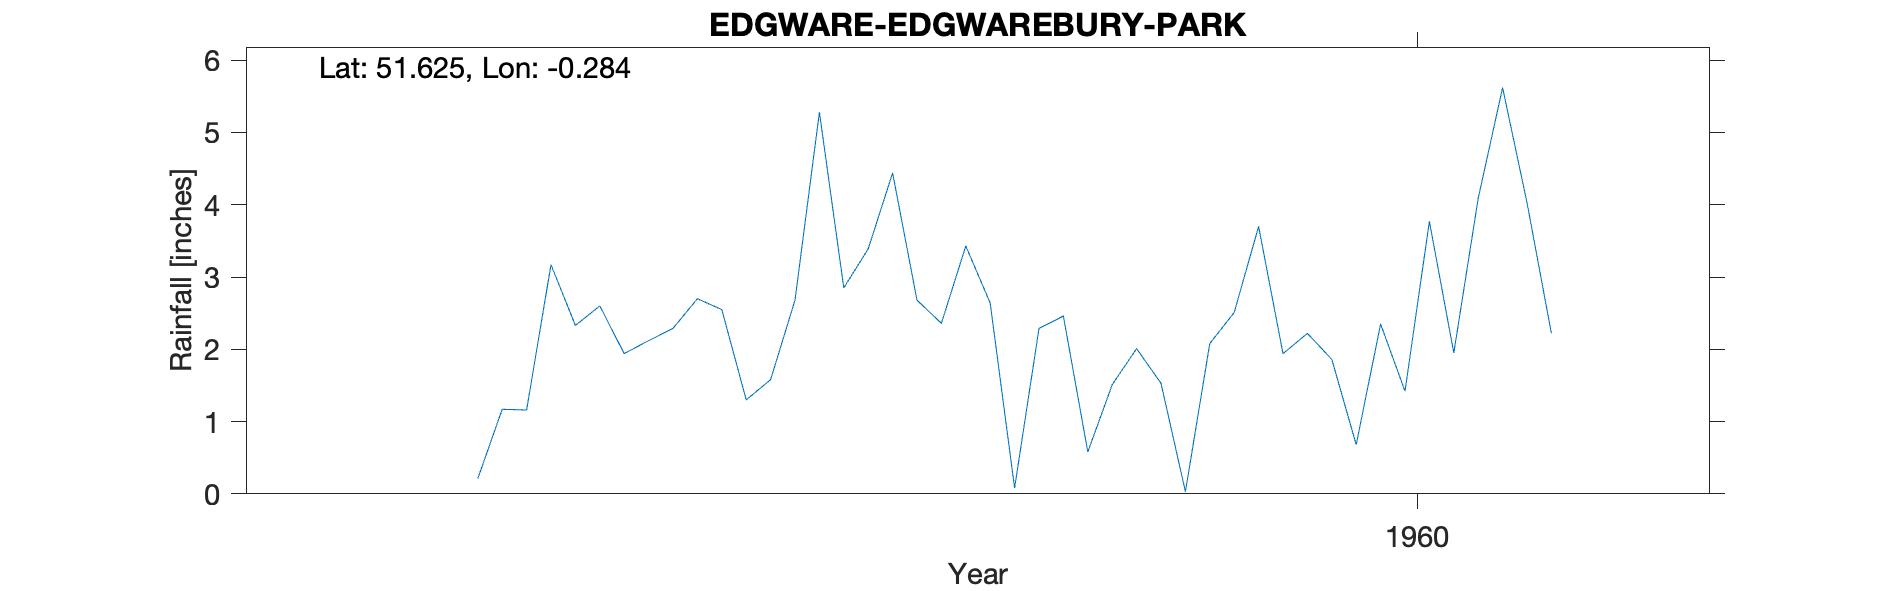

Source data for this figure (header and first rows):
EDGWARE-EDGWAREBURY-PARK, , , , , , , , , , 
Grid ref, TQ189932, Long, -0.2837, Lat, 51.63, Elevation, 221, ft., , 
Station no, 872/7, , , , , , , , , 
, 1951, 1952, 1953, 1954, 1955, 1956, 1957, 1958, 1959, 1960
January, , , , , , , , 2.7, 2.64, 1.94
February, , , , , , , , 2.55, 0.08, 2.22
March, , , , , , , , 1.3, 2.29, 1.86
April, , , , , , , 0.21, 1.58, 2.46, 0.68
May, , , , , , , 1.17, 2.68, 0.58, 2.35
June, , , , , , , 1.16, 5.28, 1.51, 1.42
July, , , , , , , 3.17, 2.85, 2.01, 3.77
August, , , , , , , 2.33, 3.39, 1.53, 1.95
September, , , , , , , 2.6, 4.44, 0.03, 4.09
October, , , , , , , 1.94, 2.68, 2.08, 5.62
November, , , , , , , 2.12, 2.36, 2.51, 4.03
December, , , , , , , 2.29, 3.43, 3.7, 2.22
Total, , , , , , , , 35.24, 21.42, 32.15
NGR is from the 1950s record and is Edgw…, , , , , , , , , , 
MIDAS src_id 5606 ends 1978, , , , , , , , , , 
